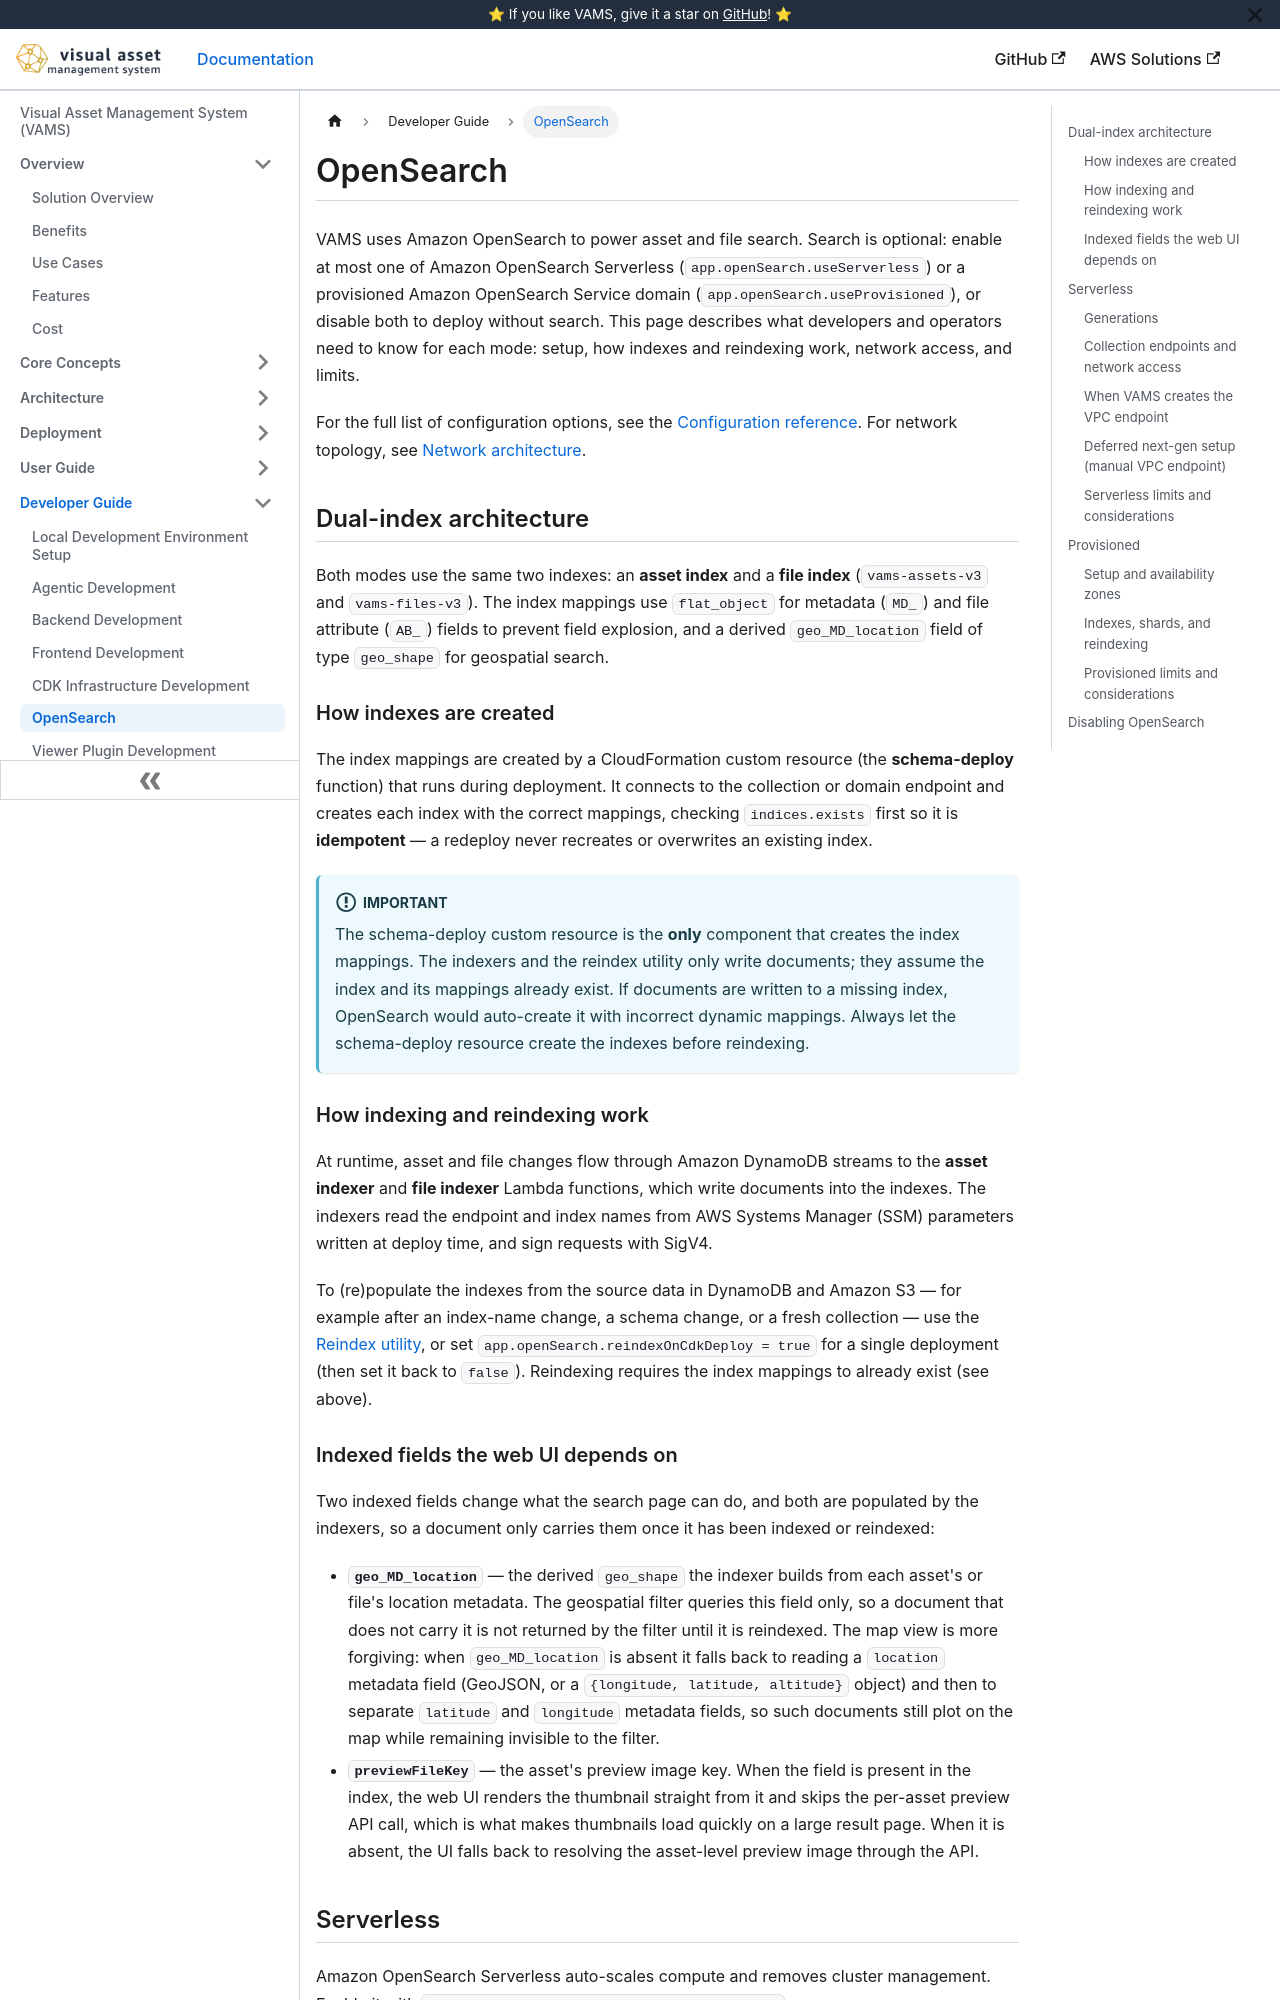

repository: awslabs/visual-asset-management-system · page: developer/opensearch/index.html · generator: docusaurus

# OpenSearch

VAMS uses Amazon OpenSearch to power asset and file search. Search is optional: enable at most one of Amazon OpenSearch Serverless (`app.openSearch.useServerless`) or a provisioned Amazon OpenSearch Service domain (`app.openSearch.useProvisioned`), or disable both to deploy without search. This page describes what developers and operators need to know for each mode: setup, how indexes and reindexing work, network access, and limits.

For the full list of configuration options, see the [Configuration reference](../deployment/configuration-reference.md#amazon-opensearch-service-appopensearch). For network topology, see [Network architecture](../architecture/networking.md#opensearch-serverless-interface-endpoint).

## Dual-index architecture

Both modes use the same two indexes: an **asset index** and a **file index** (`vams-assets-v3` and `vams-files-v3`). The index mappings use `flat_object` for metadata (`MD_`) and file attribute (`AB_`) fields to prevent field explosion, and a derived `geo_MD_location` field of type `geo_shape` for geospatial search.

### How indexes are created

The index mappings are created by a CloudFormation custom resource (the **schema-deploy** function) that runs during deployment. It connects to the collection or domain endpoint and creates each index with the correct mappings, checking `indices.exists` first so it is **idempotent** — a redeploy never recreates or overwrites an existing index.

:::important
The schema-deploy custom resource is the **only** component that creates the index mappings. The indexers and the reindex utility only write documents; they assume the index and its mappings already exist. If documents are written to a missing index, OpenSearch would auto-create it with incorrect dynamic mappings. Always let the schema-deploy resource create the indexes before reindexing.
:::

### How indexing and reindexing work

At runtime, asset and file changes flow through Amazon DynamoDB streams to the **asset indexer** and **file indexer** Lambda functions, which write documents into the indexes. The indexers read the endpoint and index names from AWS Systems Manager (SSM) parameters written at deploy time, and sign requests with SigV4.

To (re)populate the indexes from the source data in DynamoDB and Amazon S3 — for example after an index-name change, a schema change, or a fresh collection — use the [Reindex utility](utilities/reindex.md), or set `app.openSearch.reindexOnCdkDeploy = true` for a single deployment (then set it back to `false`). Reindexing requires the index mappings to already exist (see above).
